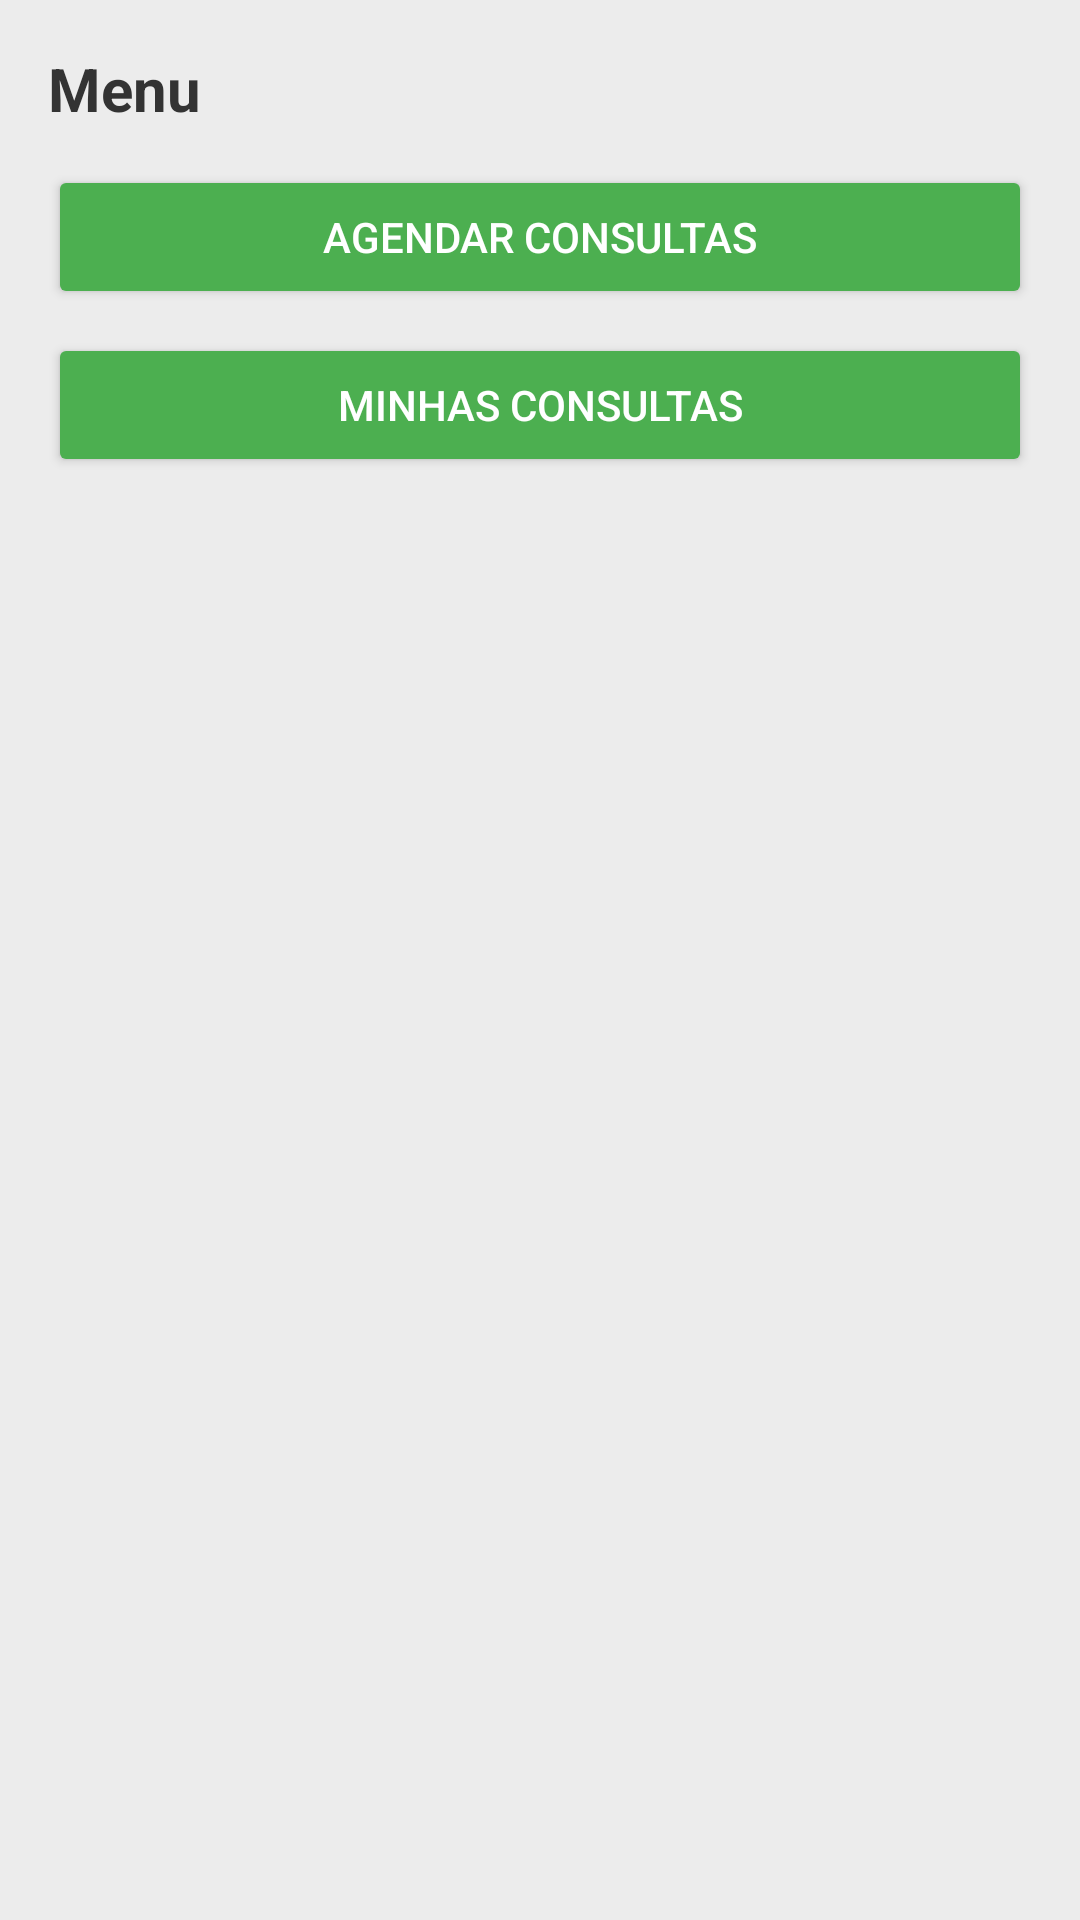

Produce the Android XML layout that renders to this screen, including the resource entries it uses.
<!-- AndroidManifest.xml: application theme Theme.CRMHealthLink -->
<!-- res/layout/fragment_menu_hidden.xml -->
<?xml version="1.0" encoding="utf-8"?>
<LinearLayout xmlns:android="http://schemas.android.com/apk/res/android"
    xmlns:tools="http://schemas.android.com/tools"
    android:id="@+id/hiddenMenuLayout"
    android:layout_width="match_parent"
    android:layout_height="wrap_content"
    android:orientation="vertical"
    android:padding="16dp"
    android:background="#ECECEC">

    <TextView
        android:id="@+id/textViewMenuTitle"
        android:layout_width="wrap_content"
        android:layout_height="wrap_content"
        android:text="@string/menu_hidden"
        android:textSize="20sp"
        android:textStyle="bold"
        android:textColor="#333333"
        android:paddingBottom="12dp"/>

    <Button
        android:id="@+id/buttonAgendarConsultas"
        android:layout_width="match_parent"
        android:layout_height="wrap_content"
        android:backgroundTint="#4CAF50"
        android:drawableStart="@drawable/baseline_event_available_24"
        android:drawablePadding="8dp"
        android:padding="12dp"
        android:text="@string/agendar_consultas_btn"
        android:textColor="#FFFFFF"
        tools:ignore="TextContrastCheck,VisualLintButtonSize" />

    <View
        android:layout_width="match_parent"
        android:layout_height="8dp" />

    <Button
        android:id="@+id/buttonMinhasConsultas"
        android:layout_width="match_parent"
        android:layout_height="wrap_content"
        android:backgroundTint="#4CAF50"
        android:drawableStart="@drawable/baseline_calendar_month_24"
        android:drawablePadding="8dp"
        android:padding="12dp"
        android:text="@string/minhas_consultas_hidden"
        android:textColor="#FFFFFF"
        tools:ignore="TextContrastCheck,VisualLintButtonSize" />

</LinearLayout>
<!-- resources referenced by this layout -->
<resources>
  <string name="agendar_consultas_btn">Agendar Consultas</string>
  <string name="menu_hidden">Menu</string>
  <string name="minhas_consultas_hidden">Minhas Consultas</string>
  <style name="Theme.CRMHealthLink" parent="Base.Theme.CRMHealthLink" />
  <style name="Base.Theme.CRMHealthLink" parent="Theme.Material3.DayNight.NoActionBar">
          
          
      </style>
</resources>
